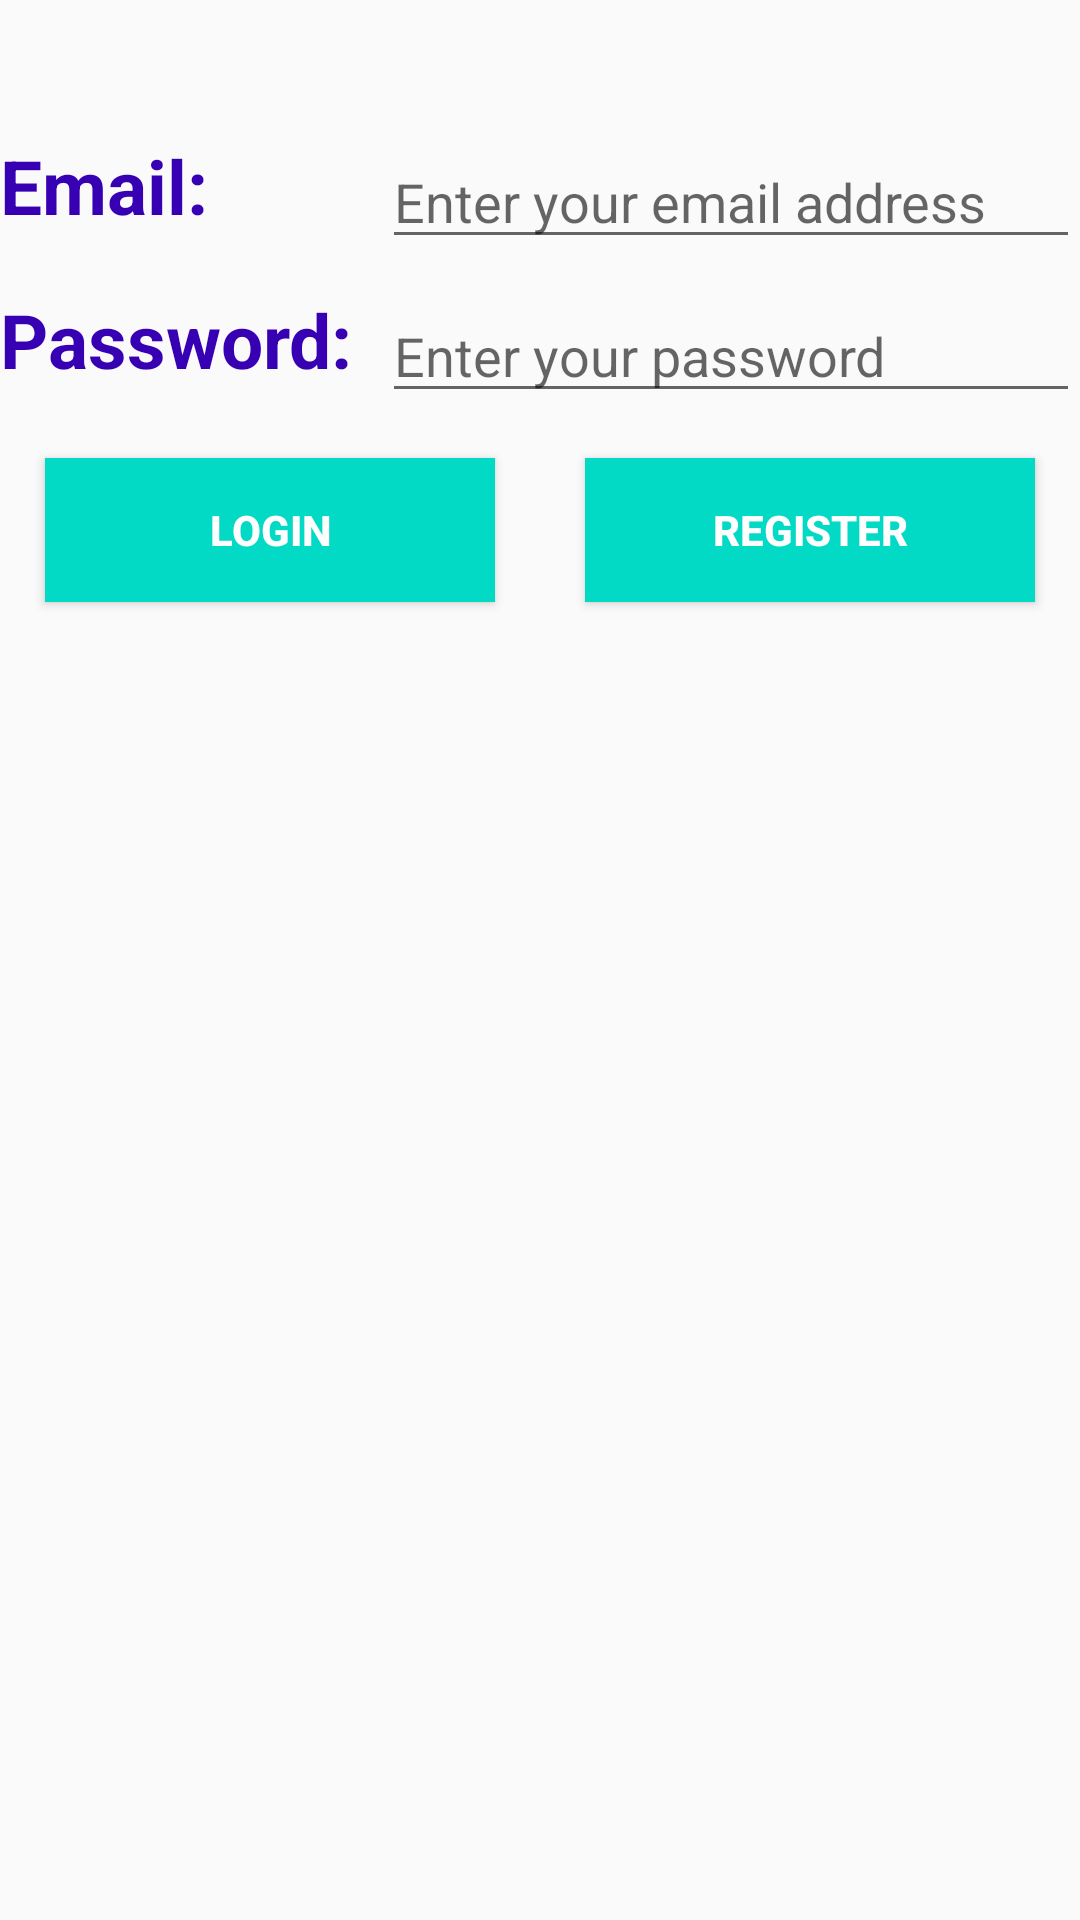

Reconstruct the res/layout file that produces this screen, plus the resources it refers to.
<!-- AndroidManifest.xml: application theme AppTheme.NoActionBar -->
<!-- res/layout/fragment_login.xml -->
<?xml version="1.0" encoding="utf-8"?>
<layout xmlns:android="http://schemas.android.com/apk/res/android"
    xmlns:app="http://schemas.android.com/apk/res-auto"
    xmlns:tools="http://schemas.android.com/tools">

    
    <androidx.constraintlayout.widget.ConstraintLayout
        android:layout_width="match_parent"
        android:layout_height="match_parent"
        android:orientation="vertical"
        android:layout_marginTop="?attr/actionBarSize"
        android:paddingHorizontal="@dimen/fragment_horizontal_margin"
        android:paddingVertical="@dimen/fragment_vertical_margin"
        tools:context=".presentation.Login.LoginFragment">

        <androidx.constraintlayout.widget.Guideline
            android:id="@+id/guideline"
            android:layout_width="wrap_content"
            android:layout_height="wrap_content"
            android:orientation="vertical"
            app:layout_constraintGuide_percent="0.5" />

        <TextView
            android:id="@+id/txtEmail"
            android:layout_width="0dp"
            android:layout_height="wrap_content"
            android:layout_marginTop="45dp"
            android:text="@string/prompt_email"
            android:textColor="@color/colorPrimaryDark"
            android:textSize="25sp"
            android:textStyle="bold"
            app:layout_constraintEnd_toEndOf="@id/txtPassword"
            app:layout_constraintStart_toStartOf="parent"
            app:layout_constraintTop_toTopOf="parent" />

        <EditText
            android:id="@+id/edtEmail"
            android:layout_width="0dp"
            android:layout_height="wrap_content"
            android:layout_marginStart="10dp"
            android:hint="@string/email_hint"
            android:importantForAutofill="no"
            android:inputType="textEmailAddress"
            app:layout_constraintEnd_toEndOf="parent"
            app:layout_constraintStart_toEndOf="@id/txtEmail"
            app:layout_constraintTop_toTopOf="@id/txtEmail" />

        <TextView
            android:id="@+id/txtPassword"
            android:layout_width="wrap_content"
            android:layout_height="wrap_content"
            android:text="@string/prompt_password"
            android:textColor="@color/colorPrimaryDark"
            android:textSize="25sp"
            android:textStyle="bold"
            app:layout_constraintStart_toStartOf="parent"
            app:layout_constraintTop_toTopOf="@id/edtPassword" />

        <EditText
            android:id="@+id/edtPassword"
            android:layout_width="0dp"
            android:layout_height="wrap_content"
            android:layout_marginStart="10dp"
            android:layout_marginTop="10dp"
            android:hint="@string/password_hint"
            android:importantForAutofill="no"
            android:inputType="textPassword"
            app:layout_constraintEnd_toEndOf="parent"
            app:layout_constraintStart_toEndOf="@id/txtPassword"
            app:layout_constraintTop_toBottomOf="@id/edtEmail" />

        <Button
            android:id="@+id/btnLogin"
            android:layout_width="150dp"
            android:layout_height="wrap_content"
            android:layout_marginTop="15dp"
            android:background="@color/colorAccent"
            android:text="@string/action_login"
            android:textColor="@android:color/white"
            android:textStyle="bold"
            app:layout_constraintEnd_toEndOf="@id/guideline"
            app:layout_constraintStart_toStartOf="parent"
            app:layout_constraintTop_toBottomOf="@id/edtPassword" />

        <Button
            android:id="@+id/btnRegister"
            android:layout_width="150dp"
            android:layout_height="wrap_content"
            android:layout_marginTop="15dp"
            android:background="@color/colorAccent"
            android:text="@string/action_register"
            android:textColor="@android:color/white"
            android:textStyle="bold"
            app:layout_constraintEnd_toEndOf="parent"
            app:layout_constraintStart_toStartOf="@id/guideline"
            app:layout_constraintTop_toBottomOf="@id/edtPassword" />

    </androidx.constraintlayout.widget.ConstraintLayout>
</layout>
<!-- resources referenced by this layout -->
<resources>
  <string name="action_login">Login</string>
  <string name="action_register">Register</string>
  <string name="email_hint">Enter your email address</string>
  <string name="password_hint">Enter your password</string>
  <string name="prompt_email">Email:</string>
  <string name="prompt_password">Password:</string>
  <style name="AppTheme.NoActionBar">
          <item name="windowActionBar">false</item>
          <item name="windowNoTitle">true</item>
      </style>
  <!-- not gathered from this repository: default colours our renderer supplied (Android Studio template values) -->
  <color name="colorPrimaryDark">#FF3700B3</color>
  <color name="colorAccent">#FF03DAC5</color>
</resources>
